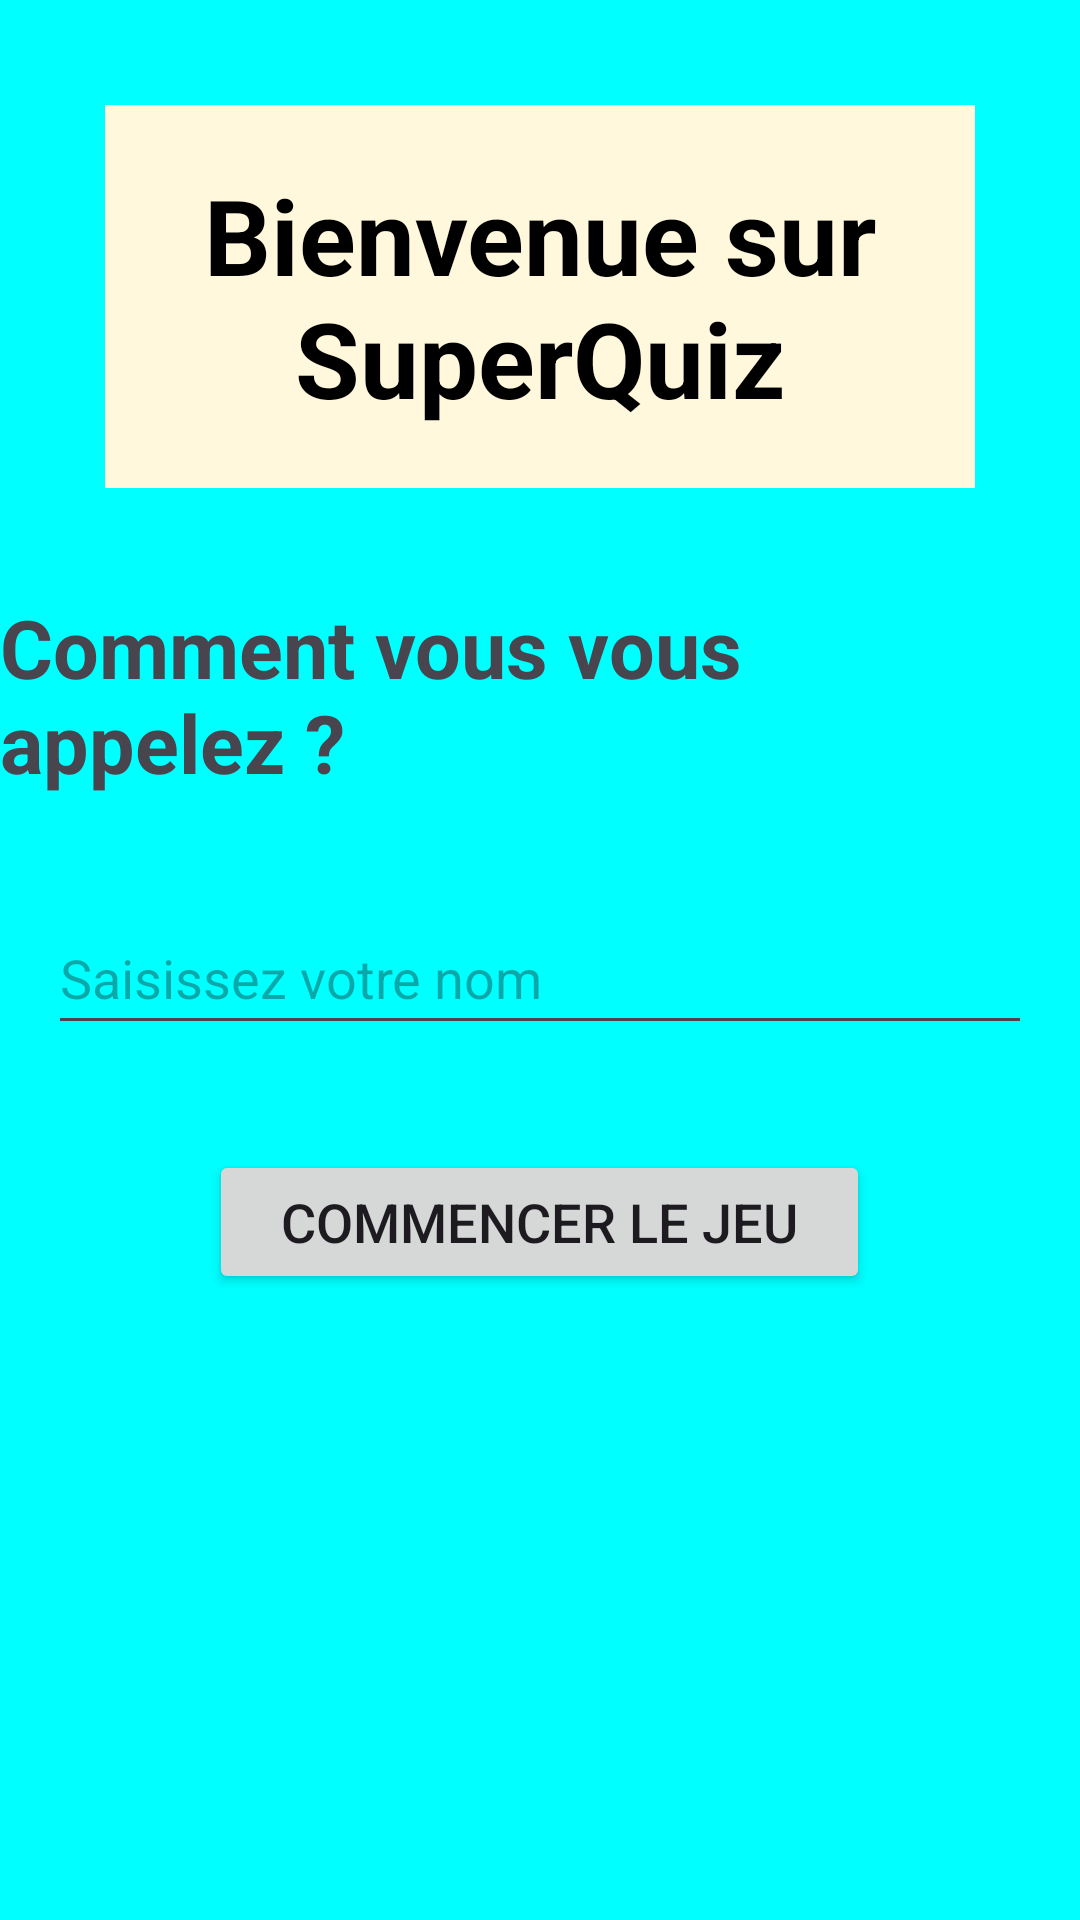

This screen was rendered from an Android layout file. Write that file and the resources it references.
<!-- AndroidManifest.xml: application theme Theme.SuperQuiz2 -->
<!-- res/layout/fragment_welcome.xml -->
<?xml version="1.0" encoding="utf-8"?>
<LinearLayout xmlns:android="http://schemas.android.com/apk/res/android"
    xmlns:tools="http://schemas.android.com/tools"
    android:layout_width="match_parent"
    android:layout_height="match_parent"
    android:orientation="vertical"
    android:background="#00FFFF"
    tools:context=".WelcomeFragment">

    
    <TextView
        android:layout_width="wrap_content"
        android:layout_height="wrap_content"
        android:gravity="center"
        android:layout_margin="35dp"
        android:textSize="35sp"
        android:textStyle="bold"
        android:padding="20dp"
        android:background="#FFF8DC"
        android:textColor="#000000"
        android:text="Bienvenue sur SuperQuiz" />

    <TextView
        android:layout_width="wrap_content"
        android:layout_height="wrap_content"
        android:layout_gravity="center"
        android:layout_marginBottom="35dp"
        android:textSize="27sp"
        android:textStyle="bold"
        android:text="Comment vous vous appelez ?" />

    <EditText
        android:id="@+id/usernameEditText"
        android:layout_width="match_parent"
        android:layout_height="wrap_content"
        android:layout_marginStart="16dp"
        android:layout_marginEnd="16dp"
        android:minHeight="48dp"
        android:hint="Saisissez votre nom"/>

    <Button
        android:id="@+id/playButton"
        android:layout_width="wrap_content"
        android:layout_height="wrap_content"
        android:layout_margin="35dp"
        android:paddingHorizontal="24dp"
        android:textSize="18sp"
        android:text="Commencer le jeu"
        android:layout_gravity="center"/>

</LinearLayout>
<!-- resources referenced by this layout -->
<resources>
  <style name="Theme.SuperQuiz2" parent="Base.Theme.SuperQuiz2" />
  <style name="Base.Theme.SuperQuiz2" parent="Theme.Material3.DayNight.NoActionBar">
          
          
      </style>
</resources>
